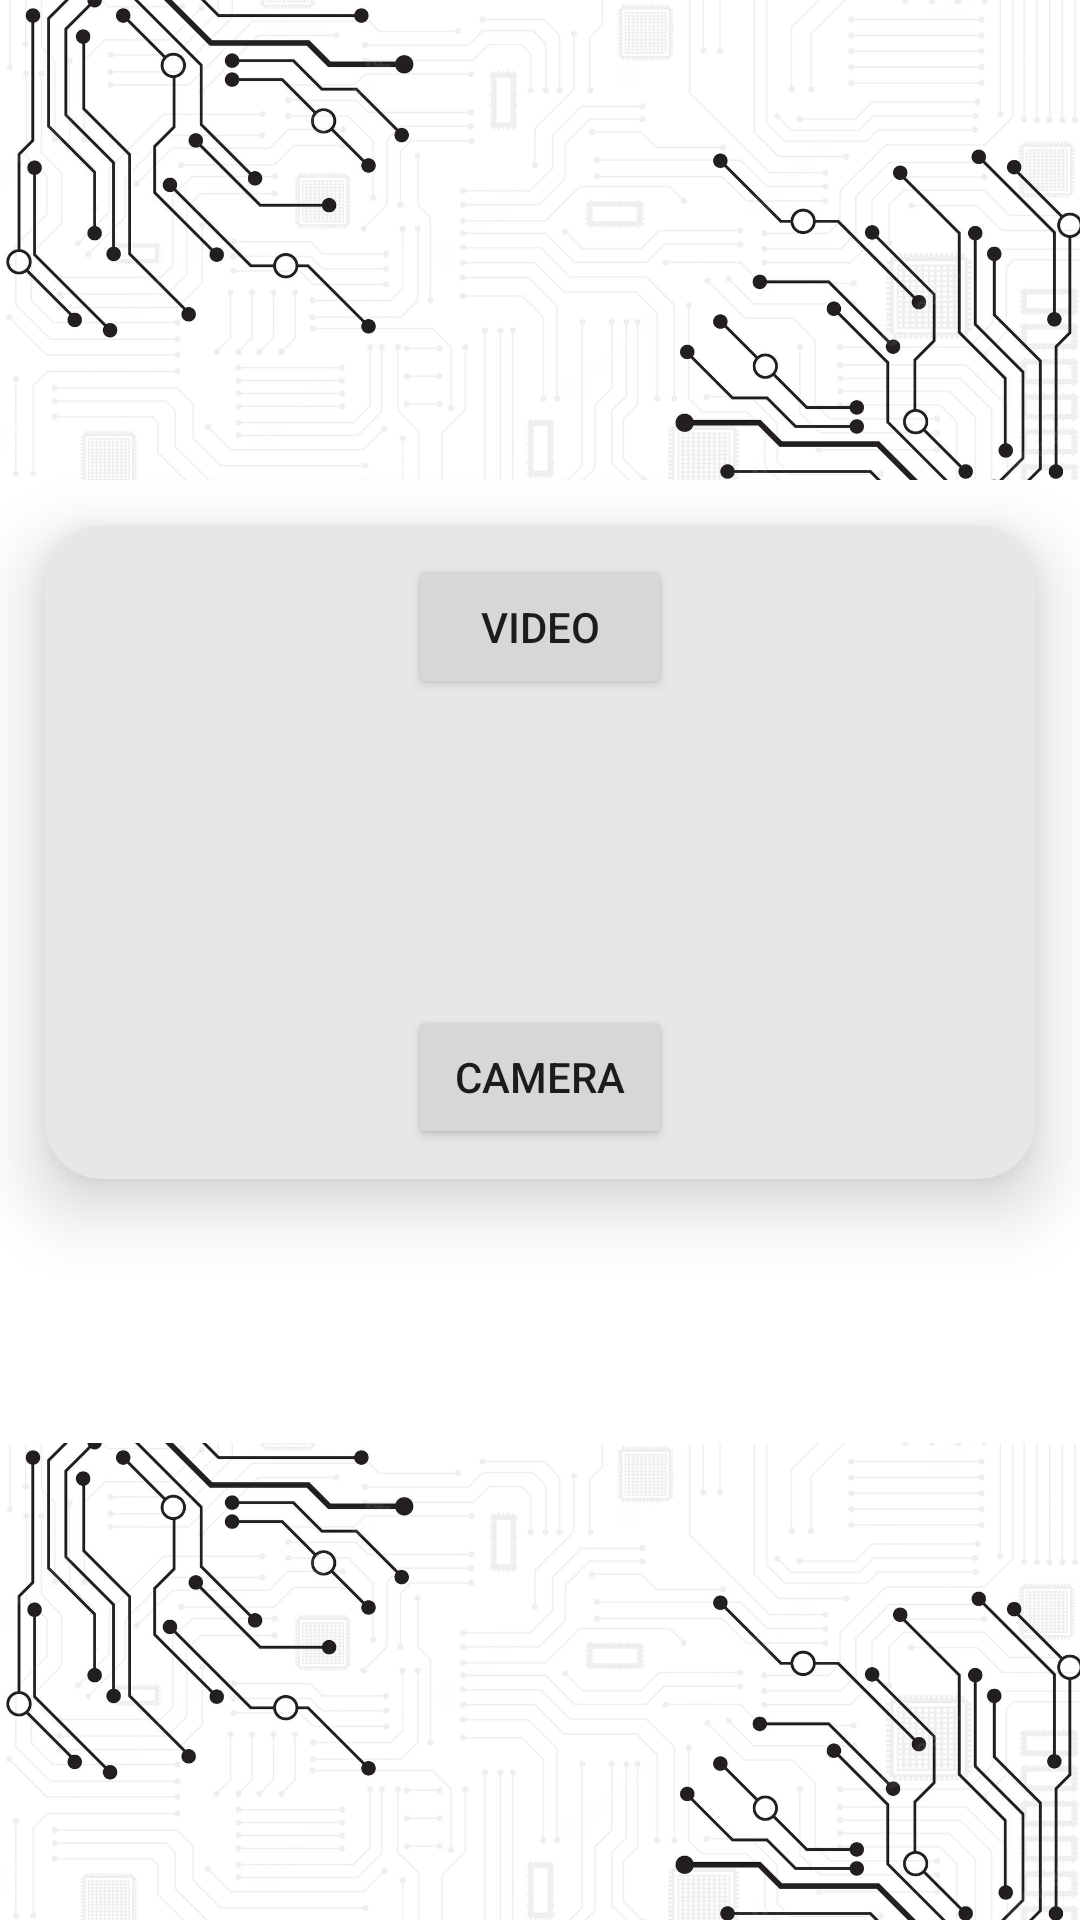

Layout XML and referenced resources for this Android screen:
<!-- AndroidManifest.xml: application theme Theme.OCRApplication -->
<!-- res/layout/activity_main3.xml -->
<?xml version="1.0" encoding="utf-8"?>
<LinearLayout xmlns:android="http://schemas.android.com/apk/res/android"
    xmlns:app="http://schemas.android.com/apk/res-auto"
    xmlns:tools="http://schemas.android.com/tools"
    android:layout_width="match_parent"
    android:layout_height="match_parent"
    android:orientation="vertical"
    tools:context="com.example.MainActivity3">

    <ImageView
        android:layout_width="wrap_content"
        android:layout_height="160dp"
        android:scaleType="centerCrop"
        android:src="@drawable/img4"/>

    <androidx.cardview.widget.CardView
        android:layout_width="match_parent"
        android:padding="8dp"
        app:cardBackgroundColor="#E8E7E7"
        android:layout_marginLeft="15dp"
        android:layout_marginRight="15dp"
        app:cardCornerRadius="19dp"
        app:cardElevation="14dp"
        android:layout_marginTop="15dp"
        android:layout_gravity="center_horizontal"
        android:layout_height="wrap_content">



            <Button
                android:id="@+id/btn_video"
                android:layout_marginTop="10dp"
                android:layout_width="wrap_content"
                android:layout_gravity="center_horizontal"
                android:layout_height="wrap_content"
                android:text="Video"/>

            <Button
                android:id="@+id/btn_camera"
                android:layout_marginTop="160dp"
                android:layout_width="wrap_content"
                android:layout_marginBottom="10dp"
                android:layout_gravity="center_horizontal"
                android:layout_height="wrap_content"
                android:text="Camera"/>

    </androidx.cardview.widget.CardView>


    <ProgressBar
        android:id="@+id/progress3"
        android:layout_margin="20dp"
        android:layout_width="wrap_content"
        android:layout_gravity="center_horizontal"
        android:layout_height="wrap_content"
        android:backgroundTint="@color/purple_700"
        android:layout_centerInParent="true"
        android:visibility="invisible" />

    <ImageView
        android:layout_width="match_parent"
        android:layout_height="match_parent"
        android:scaleType="centerCrop"
        android:src="@drawable/img4"/>



</LinearLayout>
<!-- resources referenced by this layout -->
<resources>
  <!-- drawable img4: jpg bitmap (drawable, 253006 bytes) -->
  <style name="Theme.OCRApplication" parent="Theme.MaterialComponents.DayNight.DarkActionBar">
          
          <item name="colorPrimary">@color/purple_500</item>
          <item name="colorPrimaryVariant">@color/purple_700</item>
          <item name="colorOnPrimary">@color/white</item>
          
          <item name="colorSecondary">@color/teal_200</item>
          <item name="colorSecondaryVariant">@color/teal_700</item>
          <item name="colorOnSecondary">@color/black</item>
          
          <item name="android:statusBarColor" tools:targetApi="l">?attr/colorPrimaryVariant</item>
          
      </style>
  <!-- not gathered from this repository: default colours our renderer supplied (Android Studio template values) -->
  <color name="purple_500">#FF6200EE</color>
  <color name="purple_700">#FF3700B3</color>
  <color name="teal_200">#FF03DAC5</color>
  <color name="teal_700">#FF018786</color>
  <color name="black">#FF000000</color>
  <color name="white">#FFFFFFFF</color>
</resources>
